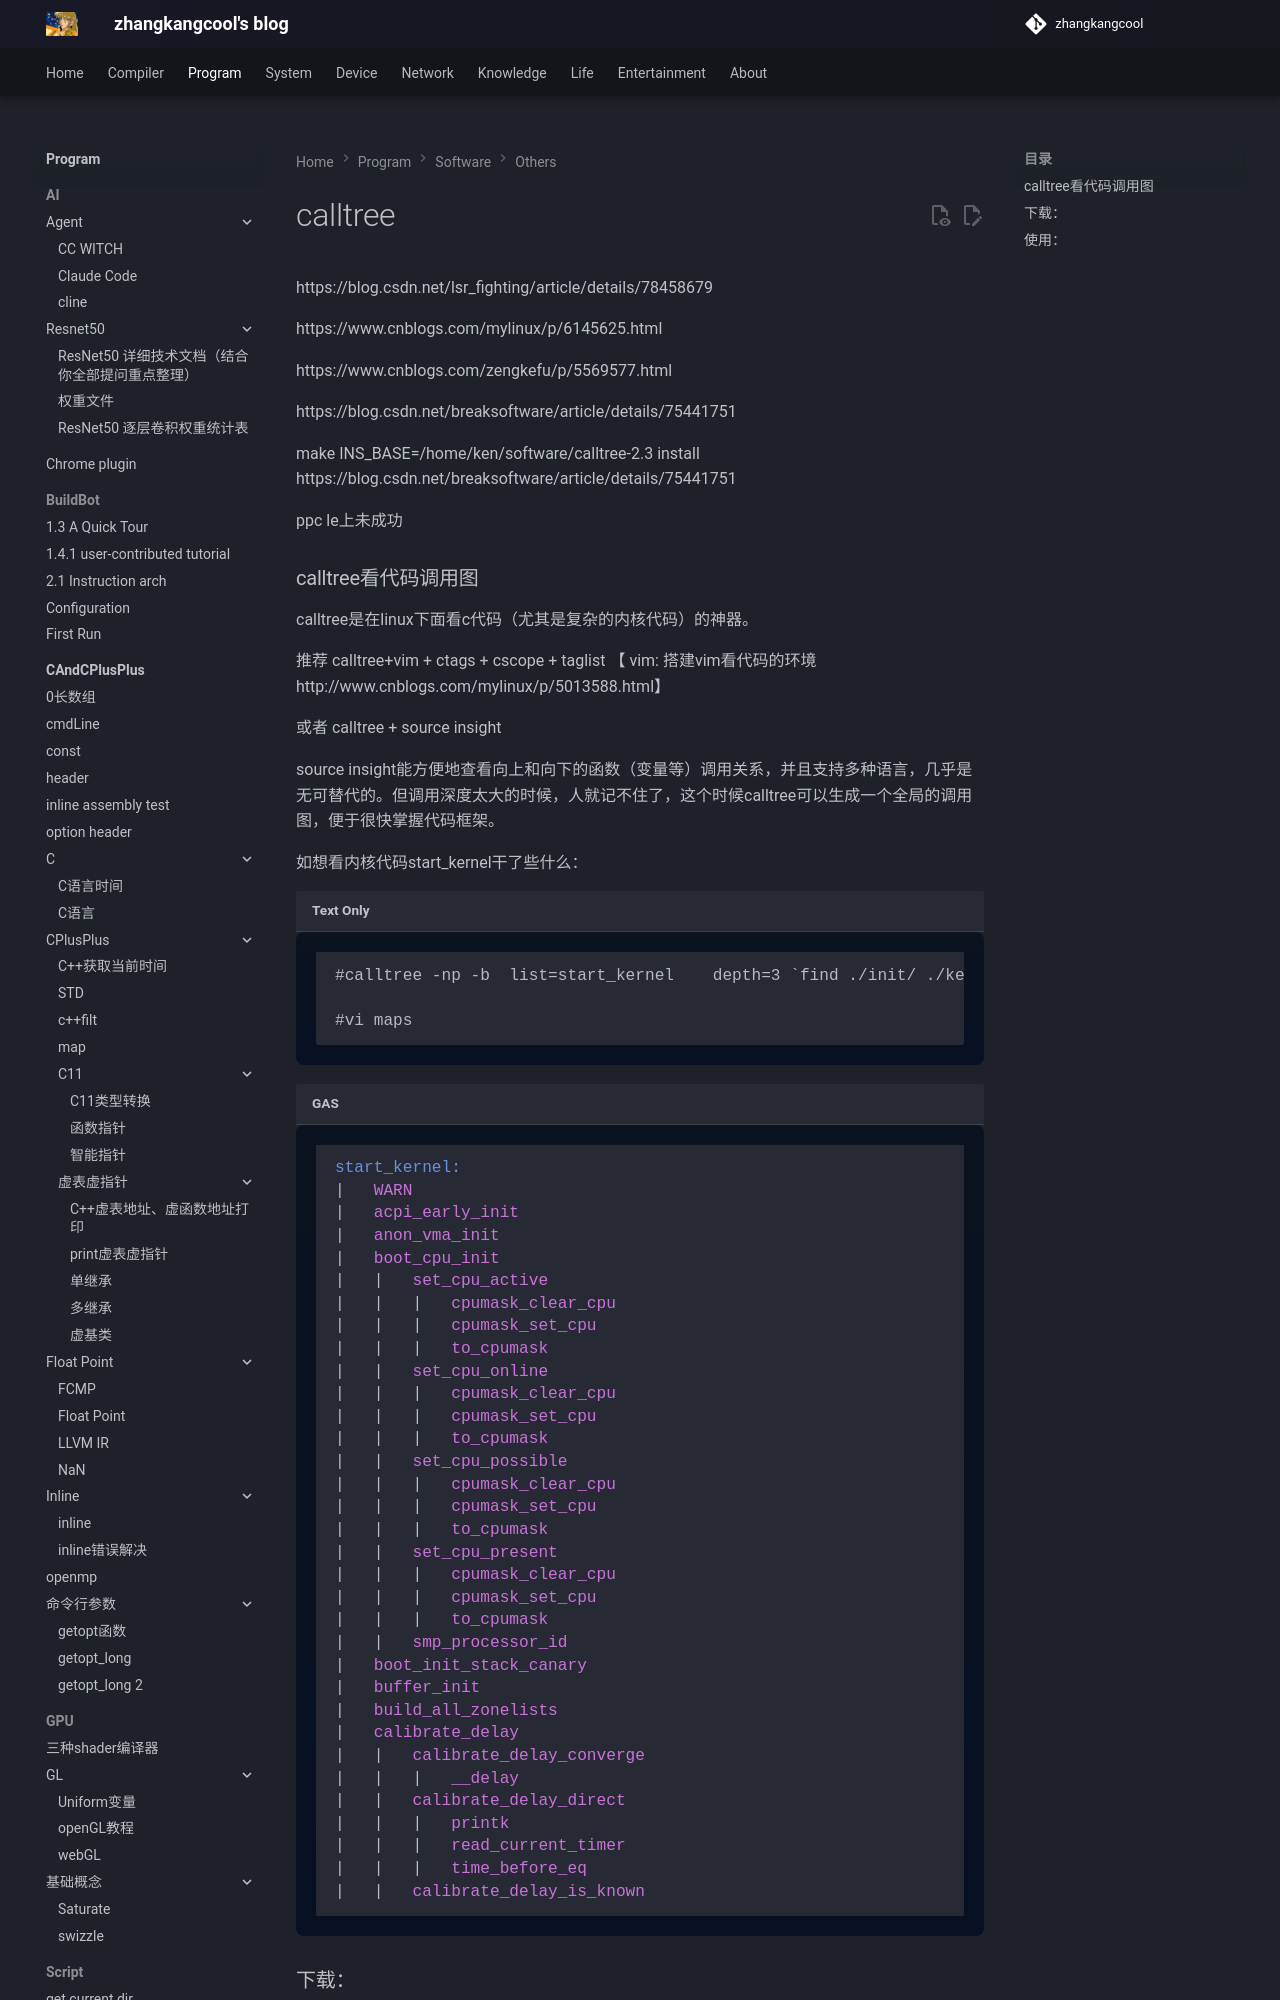

repository: zhangkangcool/zhangkangcool.github.io · page: Program/software/others/calltree/index.html · generator: mkdocs

<h1 align="center">calltree</h1>
https://blog.csdn.net/lsr_fighting/article/details/78458679

https://www.cnblogs.com/mylinux/p/6145625.html 

https://www.cnblogs.com/zengkefu/p/5569577.html

https://blog.csdn.net/breaksoftware/article/details/75441751

make INS_BASE=/home/ken/software/calltree-2.3 install
https://blog.csdn.net/breaksoftware/article/details/75441751

ppc le上未成功
